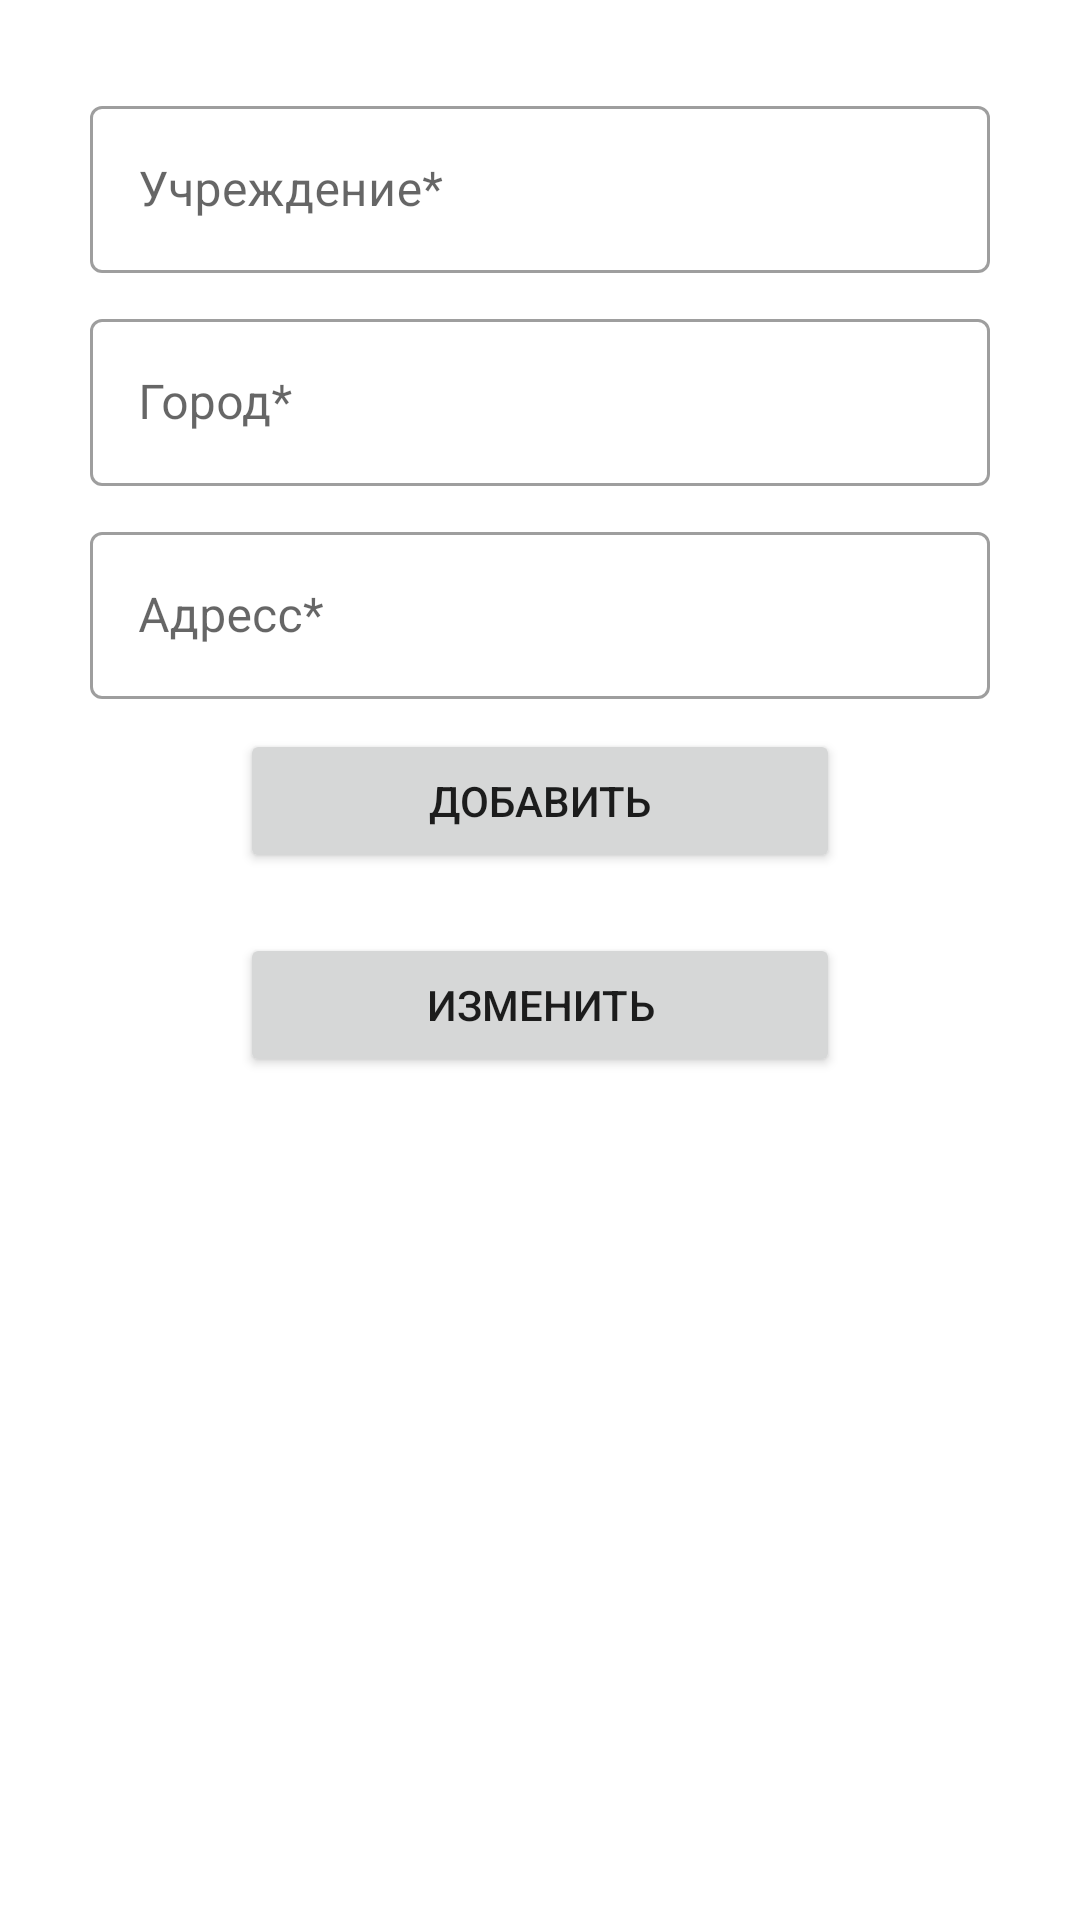

Layout XML and referenced resources for this Android screen:
<!-- AndroidManifest.xml: application theme AppTheme -->
<!-- res/layout/fragment_universities.xml -->
<?xml version="1.0" encoding="utf-8"?>

<layout xmlns:android="http://schemas.android.com/apk/res/android"
    xmlns:tools="http://schemas.android.com/tools"
    tools:context=".ui.UniversitiesAddFragment">

    <androidx.core.widget.NestedScrollView
        android:layout_width="match_parent"
        android:layout_height="wrap_content"
        android:layout_gravity="center">

        <LinearLayout
            android:layout_width="match_parent"
            android:layout_height="wrap_content"
            android:gravity="center_horizontal"
            android:padding="30dp"
            android:orientation="vertical">

            <com.google.android.material.textfield.TextInputLayout
                android:layout_width="match_parent"
                android:layout_height="wrap_content"
                android:hint="@string/et_nameUniversities"
                style="@style/editText_style">

                <com.google.android.material.textfield.TextInputEditText
                    android:id="@+id/et_nameUniversity"
                    android:layout_width="match_parent"
                    android:layout_height="wrap_content"
                    android:layout_marginBottom="10dp"
                    android:imeOptions="actionNext"
                    android:singleLine="true" />

            </com.google.android.material.textfield.TextInputLayout>


            <com.google.android.material.textfield.TextInputLayout
                android:layout_width="match_parent"
                android:layout_height="wrap_content"
                android:hint="@string/et_location"
                style="@style/editText_style">

                <com.google.android.material.textfield.TextInputEditText
                    android:id="@+id/et_locationUniversity"
                    android:layout_width="match_parent"
                    android:layout_height="wrap_content"
                    android:layout_marginBottom="10dp"
                    android:imeOptions="actionNext"
                    android:singleLine="true" />

            </com.google.android.material.textfield.TextInputLayout>

            <com.google.android.material.textfield.TextInputLayout
                android:layout_width="match_parent"
                android:layout_height="wrap_content"
                android:hint="@string/et_address"
                style="@style/editText_style">

                <com.google.android.material.textfield.TextInputEditText
                    android:id="@+id/et_addressUniversity"
                    android:layout_width="match_parent"
                    android:layout_height="wrap_content"
                    android:layout_marginBottom="10dp"
                    android:imeOptions="actionDone"
                    android:singleLine="true" />

            </com.google.android.material.textfield.TextInputLayout>

            <Button
                android:id="@+id/btn_addUniversity"
                android:layout_width="wrap_content"
                android:layout_height="wrap_content"
                android:minWidth="200dp"
                android:layout_marginBottom="20dp"
                android:text="@string/btn_add"/>

            <Button
                android:id="@+id/btn_editData"
                android:layout_width="wrap_content"
                android:layout_height="wrap_content"
                android:minWidth="200dp"
                android:text="@string/btn_edit"
                />

        </LinearLayout>
    </androidx.core.widget.NestedScrollView>

</layout>
<!-- resources referenced by this layout -->
<resources>
  <string name="btn_add">Добавить</string>
  <string name="btn_edit">Изменить</string>
  <string name="et_address">Адресс*</string>
  <string name="et_location">Город*</string>
  <string name="et_nameUniversities">Учреждение*</string>
  <style name="editText_style" parent="Widget.MaterialComponents.TextInputLayout.OutlinedBox">
      </style>
  <style name="AppTheme" parent="Theme.MaterialComponents.Light.NoActionBar">
          
         
          <item name="colorPrimary">@color/colorPrimary</item>
          <item name="colorPrimaryDark">@color/colorPrimaryDark</item>
          <item name="colorAccent">@color/colorAccent</item>
          <item name="drawerArrowStyle">@style/DrawerArrowStyle</item>
      </style>
  <color name="colorPrimary">#6200EE</color>
  <color name="colorPrimaryDark">#3700B3</color>
  <color name="colorAccent">#03DAC5</color>
  <style name="DrawerArrowStyle" parent="Widget.AppCompat.DrawerArrowToggle">
          <item name="spinBars">true</item>
          <item name="color">@color/colorWhite</item>
      </style>
  <color name="colorWhite">#FFFFFF</color>
</resources>
